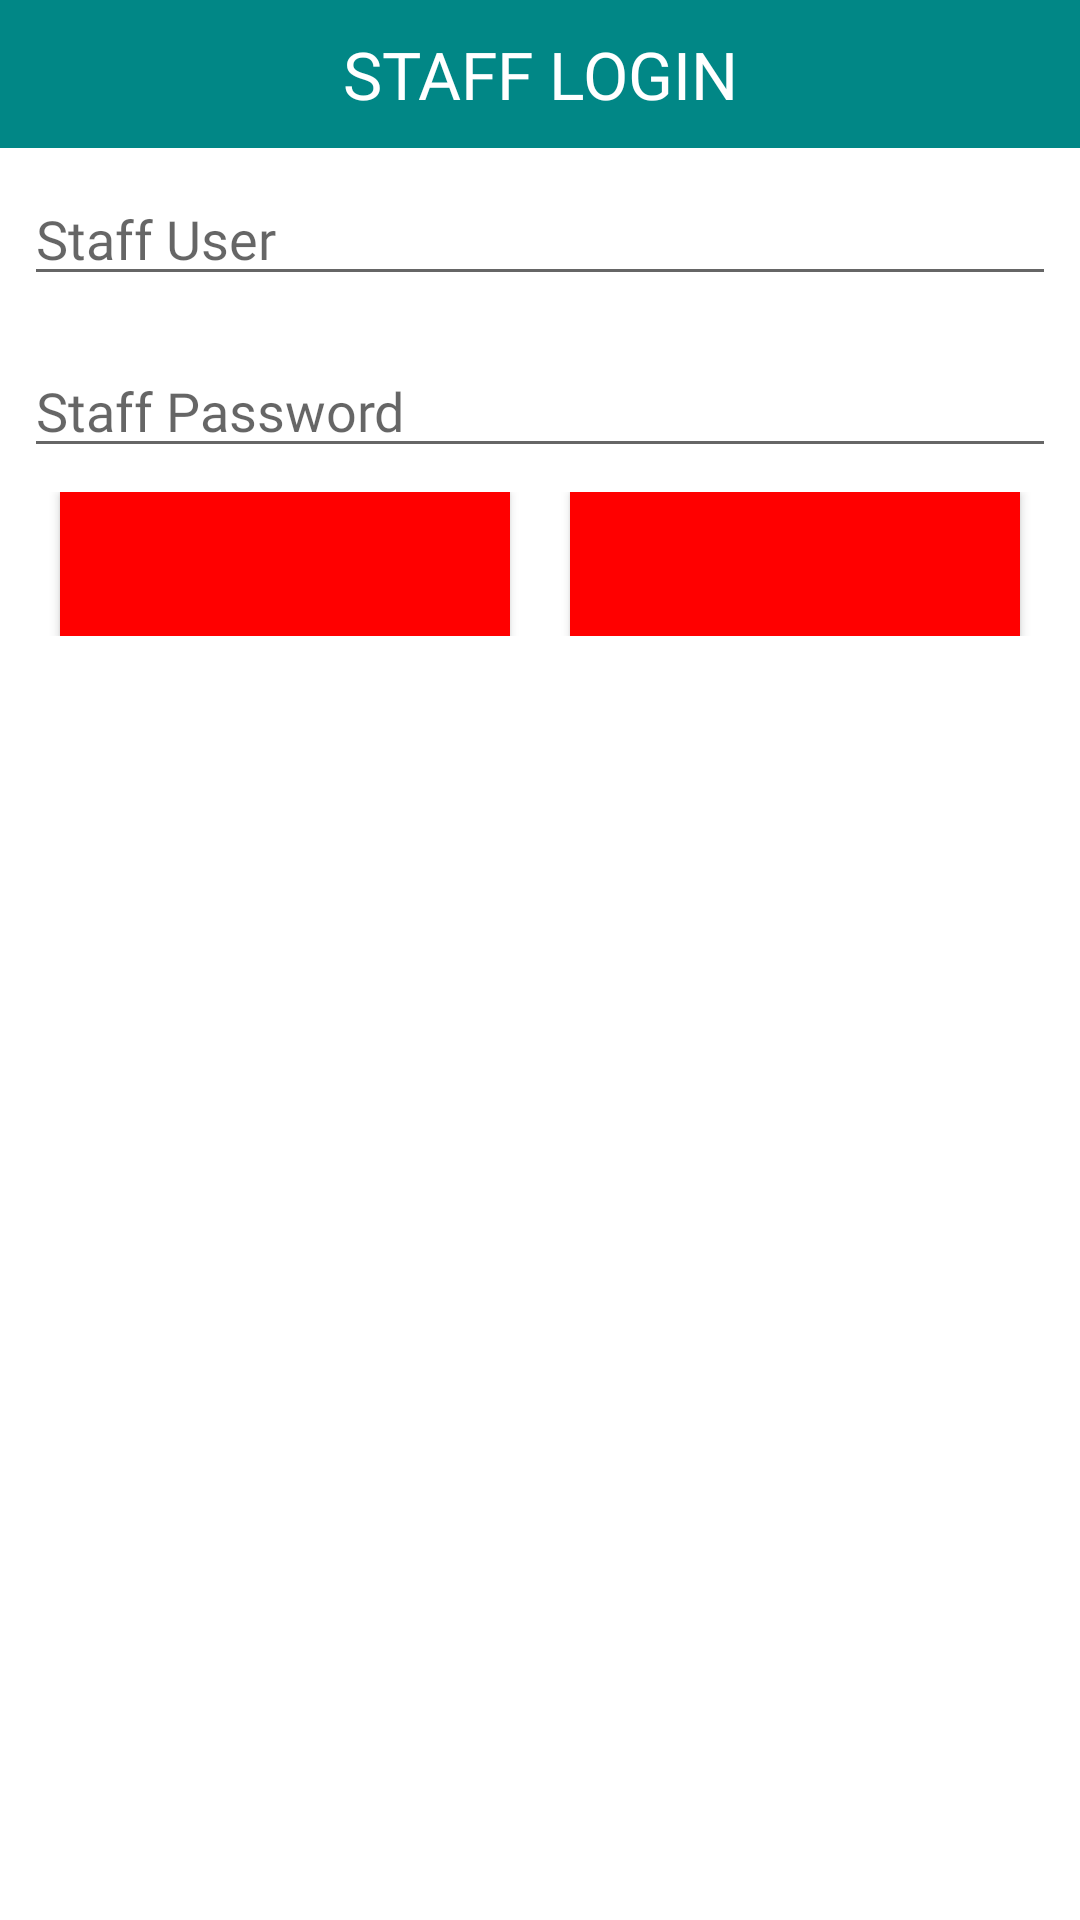

This screen was rendered from an Android layout file. Write that file and the resources it references.
<!-- AndroidManifest.xml: application theme Theme.BarberStaffApplication -->
<!-- res/layout/layout_login.xml -->
<?xml version="1.0" encoding="utf-8"?>
<LinearLayout xmlns:android="http://schemas.android.com/apk/res/android"
    android:layout_width="match_parent"
    android:layout_height="wrap_content"
    android:orientation="vertical">

    <LinearLayout
        android:layout_width="match_parent"
        android:layout_height="wrap_content"
        android:layout_gravity="center"
        android:gravity="center"
        android:orientation="vertical">

        <TextView
            android:id="@+id/txt_title"
            android:layout_width="match_parent"
            android:layout_height="wrap_content"
            android:layout_centerHorizontal="true"
            android:gravity="center"
            android:background="@color/teal_700"
            android:textColor="@color/white"
            android:padding="10dp"
            android:text="STAFF LOGIN"
            android:fontFamily="@font/bellerose"
            android:textAppearance="@android:style/TextAppearance.Large"/>

        <com.google.android.material.textfield.TextInputEditText
            android:id="@+id/edt_user"
            android:layout_margin="8dp"
            android:hint="Staff User"
            android:fontFamily="@font/bellerose"
            android:layout_width="match_parent"
            android:layout_height="wrap_content"/>

        <com.google.android.material.textfield.TextInputEditText
            android:id="@+id/edt_password"
            android:layout_margin="8dp"
            android:hint="Staff Password"
            android:fontFamily="@font/bellerose"
            android:inputType="textPassword"
            android:layout_width="match_parent"
            android:layout_height="wrap_content"/>

    </LinearLayout>

    <LinearLayout
        android:layout_width="match_parent"
        android:layout_height="wrap_content"
        android:layout_marginBottom="10dp"
        android:gravity="center_horizontal"
        android:orientation="horizontal"
        android:weightSum="4">

        <androidx.appcompat.widget.AppCompatButton
            android:id="@+id/btn_login"
            android:layout_width="match_parent"
            android:layout_height="wrap_content"
            android:layout_centerHorizontal="true"
            android:layout_marginLeft="20dp"
            android:layout_marginRight="10dp"
            android:background="@color/colorPrimary"
            android:textColor="@color/white"
            android:layout_weight="2"
            android:fontFamily="@font/bellerose"
            android:paddingLeft="10dp"
            android:paddingRight="10dp"/>

        <androidx.appcompat.widget.AppCompatButton
            android:id="@+id/btn_cancel"
            android:layout_width="match_parent"
            android:layout_height="wrap_content"
            android:layout_centerHorizontal="true"
            android:layout_marginLeft="10dp"
            android:layout_marginRight="20dp"
            android:background="@color/colorPrimary"
            android:textColor="@color/white"
            android:layout_weight="2"
            android:fontFamily="@font/bellerose"
            android:paddingLeft="10dp"
            android:paddingRight="10dp"/>

    </LinearLayout>

</LinearLayout>
<!-- resources referenced by this layout -->
<resources>
  <color name="colorPrimary">#FF0000</color>
  <color name="teal_700">#FF018786</color>
  <color name="white">#FFFFFFFF</color>
  <style name="Theme.BarberStaffApplication" parent="Theme.MaterialComponents.Light.DarkActionBar">
          
          <item name="colorPrimary">@color/purple_500</item>
          <item name="colorPrimaryVariant">@color/purple_700</item>
          <item name="colorOnPrimary">@color/white</item>
          
          <item name="colorSecondary">@color/teal_200</item>
          <item name="colorSecondaryVariant">@color/teal_700</item>
          <item name="colorOnSecondary">@color/black</item>
          
          <item name="android:statusBarColor" tools:targetApi="l">?attr/colorPrimaryVariant</item>
          
      </style>
  <color name="purple_500">#FF6200EE</color>
  <color name="purple_700">#FF3700B3</color>
  <color name="teal_200">#FF03DAC5</color>
  <color name="black">#FF000000</color>
</resources>
